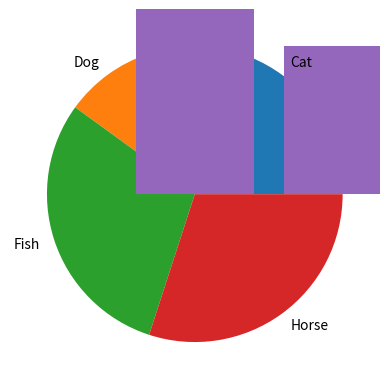

Here is the Python script that generated this plot:
# Messing with real data and normalized random data.
# Author: Fatima Oliveira

import numpy as np
import matplotlib.pyplot as plt

numbers = np.array([5,10,50,100])
print(numbers)

rando = np.random.randint(numbers) # this will pick random numbers inside of the array of numbers
print(rando)

normalrando = np.random.normal(loc=50, scale = 10, size=10) # This will give 10 random numbers around the mean of 50, deviation of 10.
print(normalrando)


animals = ["Cat", "Dog", "Fish", "Horse"]

animalsrando = np.random.choice(animals, size=10) # will randomly pick 10 animals that can be one of the 4 above.
unique, counts = np.unique(animalsrando, return_counts=True) # will count the random numbers that we got above and will allow it to plot it as a pie, bar...
# we can now put this into a pie plot
plt.pie(counts, labels= unique)
plt.show()

plt.bar(unique, counts)
plt.show()